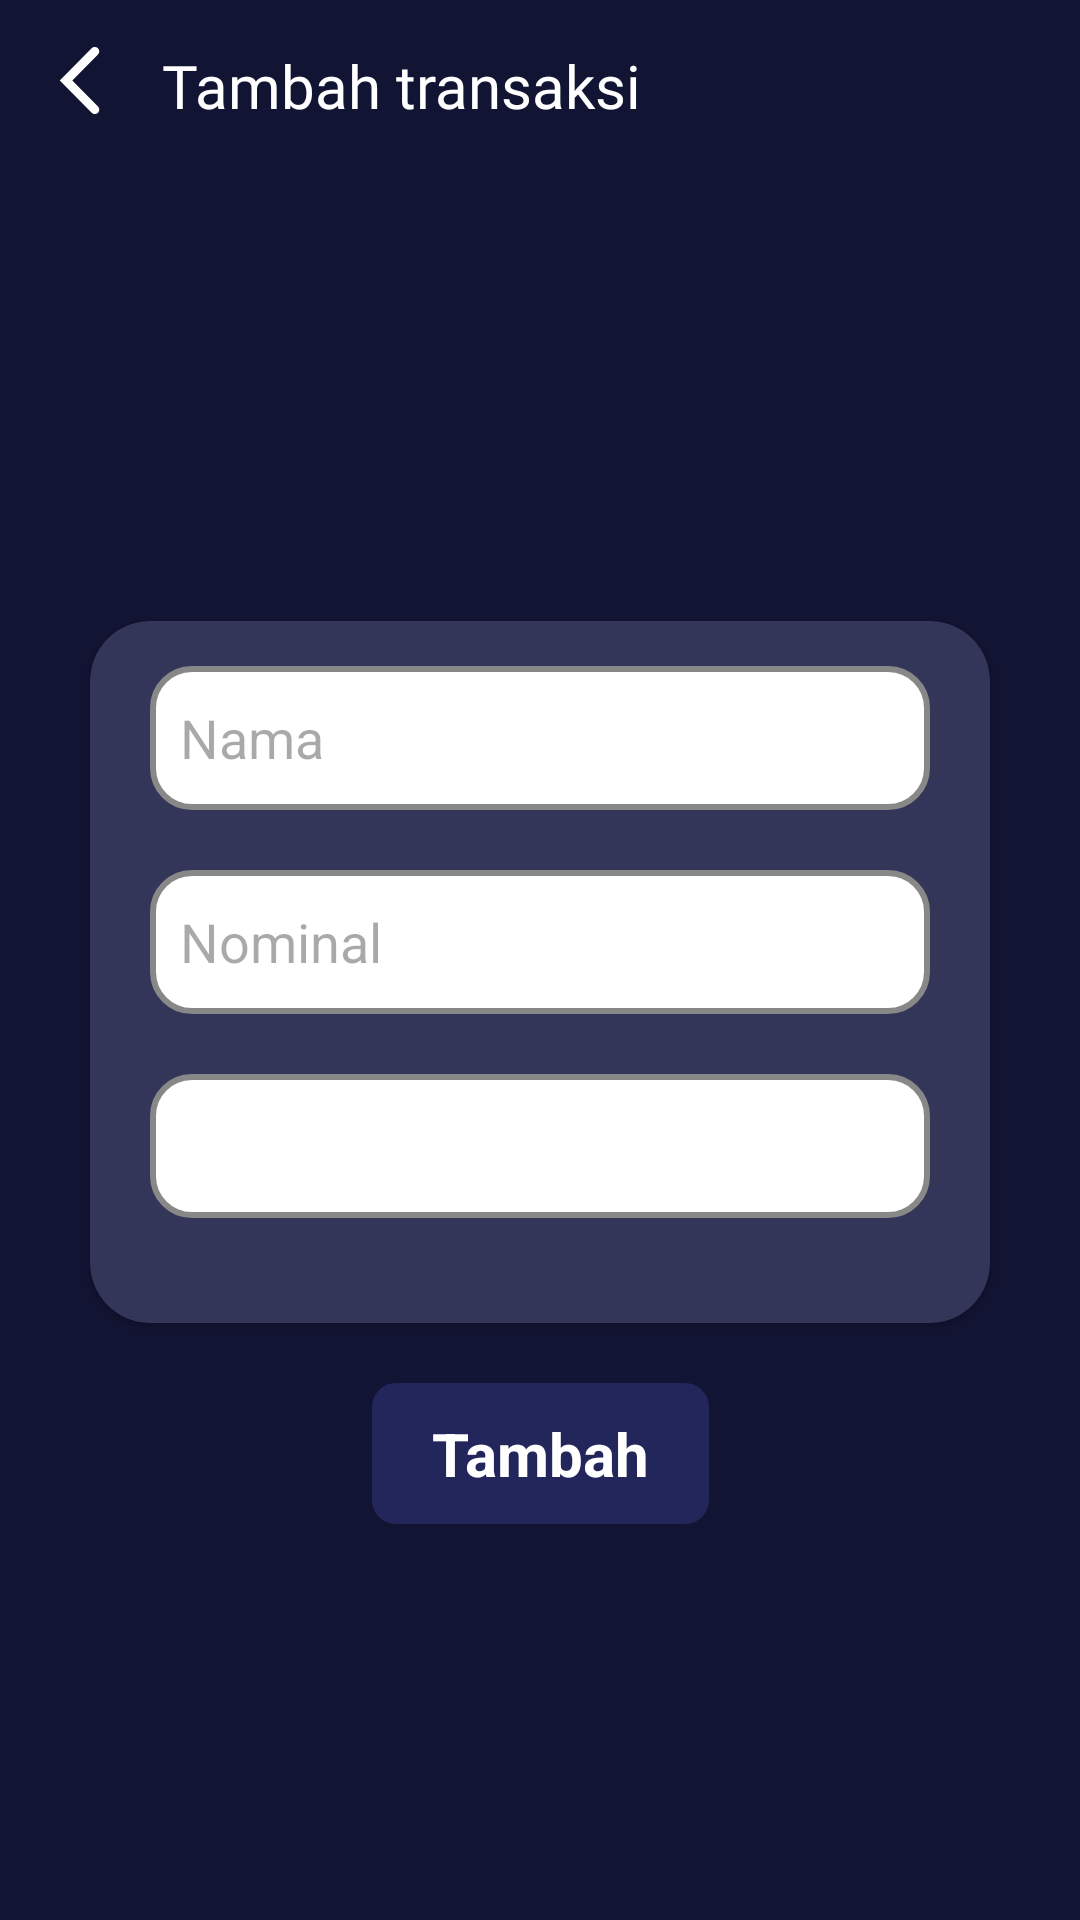

Reconstruct the res/layout file that produces this screen, plus the resources it refers to.
<!-- AndroidManifest.xml: application theme Theme.PSI -->
<!-- res/layout/activity_add_transaction.xml -->
<?xml version="1.0" encoding="utf-8"?>
<androidx.constraintlayout.widget.ConstraintLayout xmlns:android="http://schemas.android.com/apk/res/android"
    xmlns:tools="http://schemas.android.com/tools"
    android:layout_width="match_parent"
    android:layout_height="match_parent"
    android:orientation="vertical"
    android:background="@color/primaryBlack"
    xmlns:app="http://schemas.android.com/apk/res-auto"
    tools:context=".AddTransactionActivity">

    <com.google.android.material.appbar.AppBarLayout
        android:id="@+id/add_transaction_header"
        android:layout_width="match_parent"
        android:layout_height="wrap_content"
        android:background="@color/primaryBlack"
        app:layout_constraintBottom_toTopOf="@+id/form_card_view"
        app:layout_constraintTop_toTopOf="parent">

        <androidx.constraintlayout.widget.ConstraintLayout
            android:layout_width="match_parent"
            android:layout_height="wrap_content"
            android:layout_marginHorizontal="15dp"
            android:layout_marginVertical="15dp">

            <ImageView
                android:id="@+id/back_button_add"
                android:layout_width="wrap_content"
                android:layout_height="wrap_content"
                android:contentDescription="@string/back_button"
                android:src="@drawable/back_icon"
                app:layout_constraintEnd_toStartOf="@+id/add_header_text"
                app:layout_constraintTop_toTopOf="parent" />

            <TextView
                android:id="@+id/add_header_text"
                android:layout_width="wrap_content"
                android:layout_height="wrap_content"
                android:layout_marginStart="15dp"
                android:fontFamily="@font/montserrat"
                android:text="@string/add_transaction"
                android:textColor="@color/white"
                android:textSize="20sp"
                app:layout_constraintBottom_toBottomOf="parent"
                app:layout_constraintStart_toEndOf="@+id/back_button_add"
                app:layout_constraintTop_toTopOf="parent" />
        </androidx.constraintlayout.widget.ConstraintLayout>
    </com.google.android.material.appbar.AppBarLayout>

    <androidx.cardview.widget.CardView
        android:id="@+id/form_card_view"
        android:layout_width="match_parent"
        android:layout_height="wrap_content"
        android:layout_marginBottom="8dp"
        app:cardBackgroundColor="@color/primaryDarker"
        app:layout_constraintTop_toBottomOf="@id/add_transaction_header"
        android:layout_marginTop="150dp"
        android:layout_marginHorizontal="30dp"
        app:cardCornerRadius="20dp">
        <androidx.constraintlayout.widget.ConstraintLayout
            android:id="@+id/menu_data"
            android:layout_width="match_parent"
            android:layout_height="wrap_content"
            android:paddingHorizontal="20dp"
            android:paddingTop="15dp"
            android:paddingBottom="35dp">
            <EditText
                android:id="@+id/title_input"
                android:layout_width="match_parent"
                android:layout_height="48dp"
                android:background="@drawable/edit_text_holder"
                android:hint="@string/title_hint"
                android:autofillHints="name"
                android:textColor="@color/primaryDarker"
                android:inputType="text"
                android:padding="10dp"
                app:layout_constraintBottom_toTopOf="@id/amount_input"
                app:layout_constraintWidth="match_parent"
                android:layout_marginBottom="20dp"
                />
            <EditText
                android:id="@+id/amount_input"
                android:layout_width="match_parent"
                android:layout_height="48dp"
                android:background="@drawable/edit_text_holder"
                android:autofillHints="name"
                android:textColor="@color/primaryDarker"
                android:hint="@string/amount_hint"
                android:inputType="number"
                android:padding="10dp"
                android:layout_marginTop="20dp"
                app:layout_constraintTop_toBottomOf="@+id/title_input" />
            <Spinner
                android:id="@+id/category_selector"
                android:layout_width="match_parent"
                android:layout_height="48dp"
                android:background="@drawable/edit_text_holder"
                android:autofillHints="name"
                android:padding="10dp"
                android:inputType="none"
                android:outlineAmbientShadowColor="@color/primaryDarker"
                android:outlineSpotShadowColor="@color/primaryDarker"
                android:hint="@string/category"
                app:layout_constraintEnd_toEndOf="parent"
                android:layout_marginTop="20dp"
                app:layout_constraintTop_toBottomOf="@+id/amount_input"
                app:layout_constraintBottom_toBottomOf="parent" />

        </androidx.constraintlayout.widget.ConstraintLayout>
    </androidx.cardview.widget.CardView>

    <TextView
        android:id="@+id/submit_button"
        android:layout_width="wrap_content"
        android:layout_height="wrap_content"
        android:paddingVertical="10dp"
        android:paddingHorizontal="20dp"
        android:text="@string/tambah"
        android:background="@drawable/send_button_holder"
        app:layout_constraintEnd_toEndOf="parent"
        app:layout_constraintStart_toStartOf="parent"
        android:textColor="@color/white"
        android:textStyle="bold"
        android:textSize="20sp"
        android:layout_marginTop="20dp"
        app:layout_constraintTop_toBottomOf="@+id/form_card_view" />

</androidx.constraintlayout.widget.ConstraintLayout>
<!-- resources referenced by this layout -->
<resources>
  <color name="primaryBlack">#121433</color>
  <color name="primaryDarker">#343659</color>
  <color name="white">#FFFFFFFF</color>
  <!-- drawable back_icon (drawable) -->
  <vector xmlns:android="http://schemas.android.com/apk/res/android"
      android:width="24dp"
      android:height="24dp"
      android:viewportWidth="24"
      android:viewportHeight="24">
    <path
        android:pathData="M17.666,3.164C18.242,2.582 18.24,1.645 17.663,1.065C17.079,0.478 16.129,0.48 15.547,1.068L4.92,11.816L15.559,22.566C16.14,23.153 17.09,23.153 17.671,22.566C18.245,21.987 18.245,21.054 17.671,20.475L9.102,11.816L17.666,3.164Z"
        android:fillColor="#ffffff"/>
  </vector>
  <!-- drawable edit_text_holder (drawable) -->
  <?xml version="1.0" encoding="utf-8"?>
  <shape
      xmlns:android="http://schemas.android.com/apk/res/android"
      android:shape="rectangle">
      <solid
          android:color="@android:color/white"/>
  
      <corners android:radius="13dp"/>
      <stroke
          android:color="#888888"
          android:width="2dp"/>
  </shape>
  <!-- drawable send_button_holder (drawable) -->
  <?xml version="1.0" encoding="utf-8"?>
  <shape
      xmlns:android="http://schemas.android.com/apk/res/android"
      android:shape="rectangle">
      <solid
          android:color="#23265A"/>
  
      <corners android:radius="8dp"/>
  </shape>
  <string name="add_transaction">Tambah transaksi</string>
  <string name="amount_hint">Nominal</string>
  <string name="back_button">Back</string>
  <string name="category">kategori</string>
  <string name="tambah">Tambah</string>
  <string name="title_hint">Nama</string>
  <style name="Theme.PSI" parent="Base.Theme.PSI" />
  <style name="Base.Theme.PSI" parent="Theme.Material3.DayNight.NoActionBar">
          
          
      </style>
</resources>
